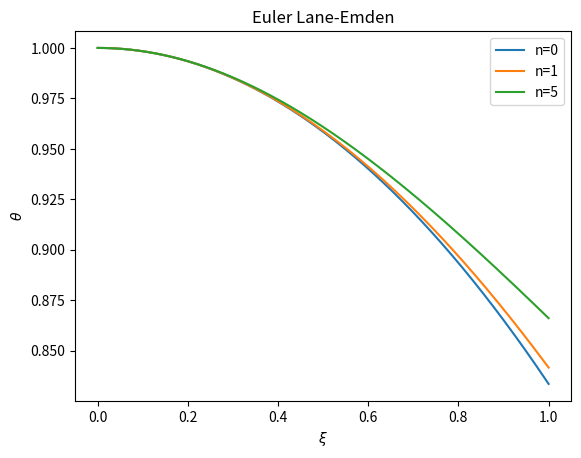

Generate this figure with matplotlib:

import numpy as np
import matplotlib.pyplot as plt

def phigrad(xi, n, theta0, phi0):
    if xi==0:
        out = 0
    else:
        out = ((-2/xi)*phi0) - theta0**n
    return out

def thetagrad(phi0):
    out = phi0
    return out

def euler(h, n, func1, ic1, func2=None, ic2=None, *arg):
    """

    :param h: stepsize
    :param n:
    :param func1:
    :param ic1:
    :param func2:
    :param ic2:
    :param arg:
    :return:
    """

    xivalues = np.arange(0, 1+h, h)
    steps = len(xivalues)
    thetasol = np.arange(0, 1+h, h)
    phisol = np.arange(0, 1+h, h)
    # defining inital conditions
    thetasol[0] = 1
    phisol[0] = 0


    for i in range(1, steps):
        if func2 != None:
            phisol[i] = phisol[i-1] + h*phigrad(xivalues[i-1], n, thetasol[i-1], phisol[i-1])
        thetasol[i] = thetasol[i-1] + h*thetagrad(phisol[i-1])



    return (xivalues, thetasol)

output0 = euler(0.001, 0, phigrad, 0, thetagrad, 1)
output1 = euler(0.001, 1, phigrad, 0, thetagrad, 1)
output5 = euler(0.001, 5, phigrad, 0, thetagrad, 1)
plt.plot(output0[0], output0[1], label='n=0')
plt.plot(output1[0], output1[1], label='n=1')
plt.plot(output5[0], output5[1], label='n=5')
plt.legend()
plt.title('Euler Lane-Emden')
plt.xlabel(r'$\xi$')
plt.ylabel(r'$\theta$')
plt.show()

